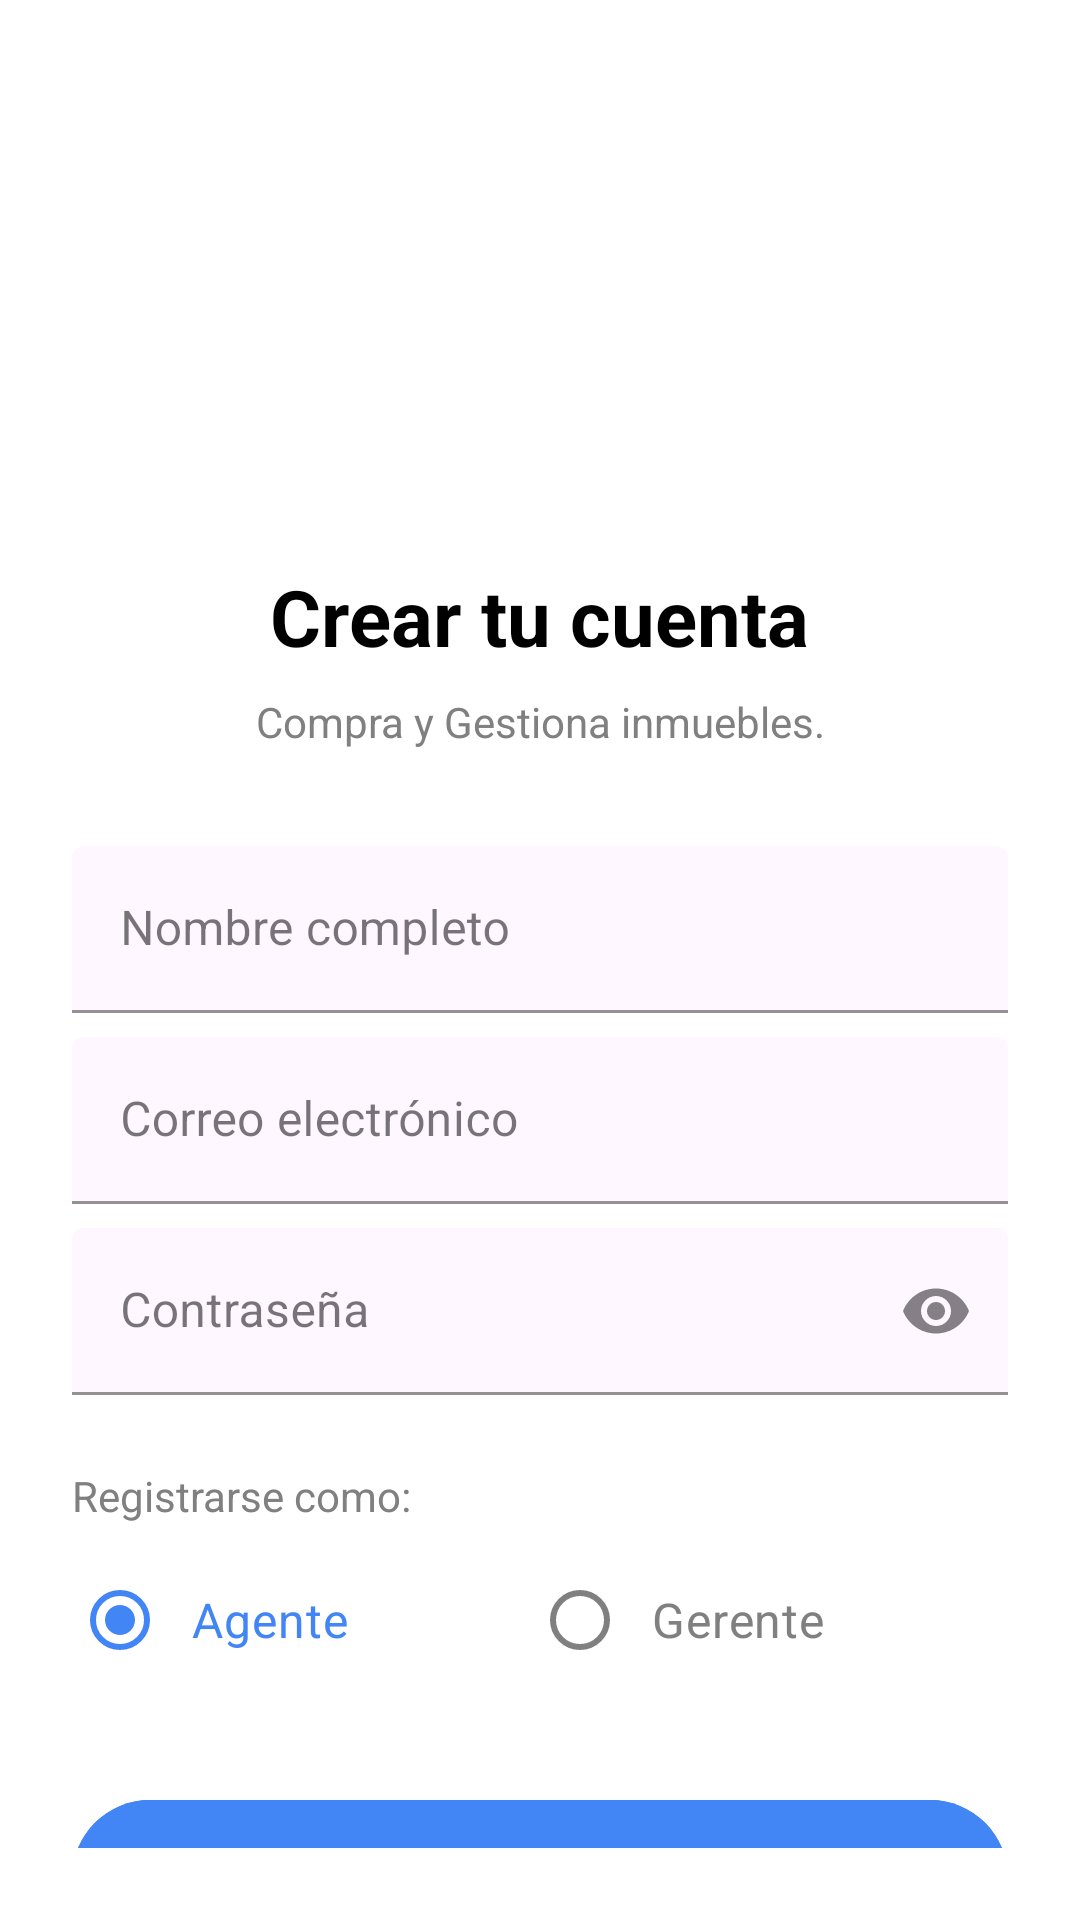

Reconstruct the res/layout file that produces this screen, plus the resources it refers to.
<!-- AndroidManifest.xml: application theme Theme.InmuebleCheck -->
<!-- res/layout/fragment_register.xml -->
<?xml version="1.0" encoding="utf-8"?>
<androidx.constraintlayout.widget.ConstraintLayout
    xmlns:android="http://schemas.android.com/apk/res/android"
    xmlns:app="http://schemas.android.com/apk/res-auto"
    xmlns:tools="http://schemas.android.com/tools"
    android:layout_width="match_parent"
    android:layout_height="match_parent"
    android:background="@color/white"
    android:padding="24dp"
    tools:context=".RegisterFragment">

    
    <ImageView
        android:id="@+id/ivAvatarPlaceholder"
        android:layout_width="100dp"
        android:layout_height="100dp"
        android:background="@drawable/ic_launcher_background"
        android:backgroundTint="@color/blue_primary"
        android:layout_marginTop="40dp"
        android:padding="20dp"
        android:src="@drawable/account"
        app:tint="@color/white"
        app:layout_constraintEnd_toEndOf="parent"
        app:layout_constraintStart_toStartOf="parent"
        app:layout_constraintTop_toTopOf="parent" />

    
    <TextView
        android:id="@+id/tvTitle"
        android:layout_width="wrap_content"
        android:layout_height="wrap_content"
        android:layout_marginTop="24dp"
        android:text="Crear tu cuenta"
        android:textColor="@color/black"
        android:textSize="26sp"
        android:textStyle="bold"
        app:layout_constraintEnd_toEndOf="parent"
        app:layout_constraintStart_toStartOf="parent"
        app:layout_constraintTop_toBottomOf="@+id/ivAvatarPlaceholder" />

    
    <TextView
        android:id="@+id/tvSubtitle"
        android:layout_width="0dp"
        android:layout_height="wrap_content"
        android:layout_marginTop="8dp"
        android:gravity="center"
        android:text="Compra y Gestiona inmuebles."
        android:textColor="@color/gray_text"
        android:textSize="14sp"
        app:layout_constraintEnd_toEndOf="parent"
        app:layout_constraintStart_toStartOf="parent"
        app:layout_constraintTop_toBottomOf="@+id/tvTitle" />

    
    
    <com.google.android.material.textfield.TextInputLayout
        android:id="@+id/tilNameRegister"
        style="@style/Widget.MaterialComponents.TextInputLayout.FilledBox"
        android:layout_width="0dp"
        android:layout_height="wrap_content"
        android:layout_marginTop="32dp"
        android:hint="Nombre completo"
        app:boxBackgroundColor="@android:color/transparent"
        app:boxStrokeColor="@color/blue_primary"
        app:boxStrokeWidth="1dp"
        app:hintTextColor="@color/gray_text"
        app:layout_constraintEnd_toEndOf="parent"
        app:layout_constraintStart_toStartOf="parent"
        app:layout_constraintTop_toBottomOf="@+id/tvSubtitle">

        <com.google.android.material.textfield.TextInputEditText
            android:id="@+id/etNameRegister"
            android:layout_width="match_parent"
            android:layout_height="wrap_content"
            android:inputType="textPersonName"
            android:textColor="@color/black"
            android:textSize="16sp" />
    </com.google.android.material.textfield.TextInputLayout>

    
    <com.google.android.material.textfield.TextInputLayout
        android:id="@+id/tilEmailRegister"
        style="@style/Widget.MaterialComponents.TextInputLayout.FilledBox"
        android:layout_width="0dp"
        android:layout_height="wrap_content"
        android:layout_marginTop="8dp"
        android:hint="Correo electrónico"
        app:boxBackgroundColor="@android:color/transparent"
        app:boxStrokeColor="@color/blue_primary"
        app:boxStrokeWidth="1dp"
        app:hintTextColor="@color/gray_text"
        app:layout_constraintEnd_toEndOf="parent"
        app:layout_constraintStart_toStartOf="parent"
        app:layout_constraintTop_toBottomOf="@+id/tilNameRegister">

        <com.google.android.material.textfield.TextInputEditText
            android:id="@+id/etEmailRegister"
            android:layout_width="match_parent"
            android:layout_height="wrap_content"
            android:inputType="textEmailAddress"
            android:textColor="@color/black"
            android:textSize="16sp" />
    </com.google.android.material.textfield.TextInputLayout>

    
    <com.google.android.material.textfield.TextInputLayout
        android:id="@+id/tilPasswordRegister"
        style="@style/Widget.MaterialComponents.TextInputLayout.FilledBox"
        android:layout_width="0dp"
        android:layout_height="wrap_content"
        android:layout_marginTop="8dp"
        android:hint="Contraseña"
        app:boxBackgroundColor="@android:color/transparent"
        app:boxStrokeColor="@color/blue_primary"
        app:boxStrokeWidth="1dp"
        app:endIconMode="password_toggle"
        app:hintTextColor="@color/gray_text"
        app:layout_constraintEnd_toEndOf="parent"
        app:layout_constraintStart_toStartOf="parent"
        app:layout_constraintTop_toBottomOf="@+id/tilEmailRegister">

        <com.google.android.material.textfield.TextInputEditText
            android:id="@+id/etPasswordRegister"
            android:layout_width="match_parent"
            android:layout_height="wrap_content"
            android:inputType="textPassword"
            android:textColor="@color/black"
            android:textSize="16sp" />
    </com.google.android.material.textfield.TextInputLayout>

    
    <TextView
        android:id="@+id/tvRoleLabel"
        android:layout_width="wrap_content"
        android:layout_height="wrap_content"
        android:layout_marginTop="24dp"
        android:text="Registrarse como:"
        android:textColor="@color/gray_text"
        android:textSize="14sp"
        app:layout_constraintStart_toStartOf="parent"
        app:layout_constraintTop_toBottomOf="@+id/tilPasswordRegister" />

    <RadioGroup
        android:id="@+id/radioGroupRole"
        android:layout_width="0dp"
        android:layout_height="wrap_content"
        android:layout_marginTop="8dp"
        android:orientation="horizontal"
        android:gravity="center_vertical"
        app:layout_constraintEnd_toEndOf="parent"
        app:layout_constraintStart_toStartOf="parent"
        app:layout_constraintTop_toBottomOf="@+id/tvRoleLabel">

        <RadioButton
            android:id="@+id/radioAgente"
            android:layout_width="wrap_content"
            android:layout_height="wrap_content"
            android:layout_weight="1"
            android:background="?attr/selectableItemBackground"
            app:buttonTint="@color/selector_radio_button"
            android:checked="true"
            android:paddingStart="8dp"
            android:text="Agente"
            android:textColor="@color/selector_radio_button"
            android:textSize="16sp" />

        
        <RadioButton
            android:id="@+id/radioGerente"
            android:layout_width="wrap_content"
            android:layout_height="wrap_content"
            android:layout_weight="1"
            android:background="?attr/selectableItemBackground"
            app:buttonTint="@color/selector_radio_button"
            android:paddingStart="8dp"
            android:text="Gerente"
            android:textColor="@color/selector_radio_button"
            android:textSize="16sp" />
    </RadioGroup>

    
    <com.google.android.material.button.MaterialButton
        android:id="@+id/btnRegister"
        android:layout_width="0dp"
        android:layout_height="60dp"
        android:layout_marginTop="32dp"
        android:backgroundTint="@color/blue_primary"
        android:text="Registrarse"
        android:textAllCaps="false"
        android:textSize="18sp"
        android:textStyle="bold"
        app:cornerRadius="30dp"
        app:layout_constraintEnd_toEndOf="parent"
        app:layout_constraintStart_toStartOf="parent"
        app:layout_constraintTop_toBottomOf="@+id/radioGroupRole" />

    
    <LinearLayout
        android:layout_width="wrap_content"
        android:layout_height="wrap_content"
        android:layout_marginBottom="24dp"
        android:orientation="horizontal"
        app:layout_constraintBottom_toBottomOf="parent"
        app:layout_constraintEnd_toEndOf="parent"
        app:layout_constraintStart_toStartOf="parent"
        app:layout_constraintTop_toBottomOf="@+id/btnRegister"
        app:layout_constraintVertical_bias="1.0">

        <TextView
            android:layout_width="wrap_content"
            android:layout_height="wrap_content"
            android:text="¿Ya tienes cuenta? "
            android:textColor="@color/gray_text" />

        <TextView
            android:id="@+id/tvGoToLogin"
            android:layout_width="wrap_content"
            android:layout_height="wrap_content"
            android:clickable="true"
            android:focusable="true"
            android:background="?attr/selectableItemBackground"
            android:text="Inicia sesión"
            android:textColor="@color/blue_primary"
            android:textStyle="bold" />
    </LinearLayout>

    <ProgressBar
        android:id="@+id/progressBarRegister"
        android:layout_width="wrap_content"
        android:layout_height="wrap_content"
        android:indeterminateTint="@color/blue_primary"
        android:visibility="gone"
        app:layout_constraintBottom_toBottomOf="parent"
        app:layout_constraintEnd_toEndOf="parent"
        app:layout_constraintStart_toStartOf="parent"
        app:layout_constraintTop_toTopOf="parent" />

</androidx.constraintlayout.widget.ConstraintLayout>
<!-- resources referenced by this layout -->
<resources>
  <color name="black">#FF000000</color>
  <color name="blue_primary">#4285F4</color>
  <color name="gray_text">#808080</color>
  <color name="white">#FFFFFFFF</color>
  <style name="Theme.InmuebleCheck" parent="Base.Theme.InmuebleCheck" />
  <style name="Base.Theme.InmuebleCheck" parent="Theme.Material3.DayNight.NoActionBar">
          
          
      </style>
</resources>
